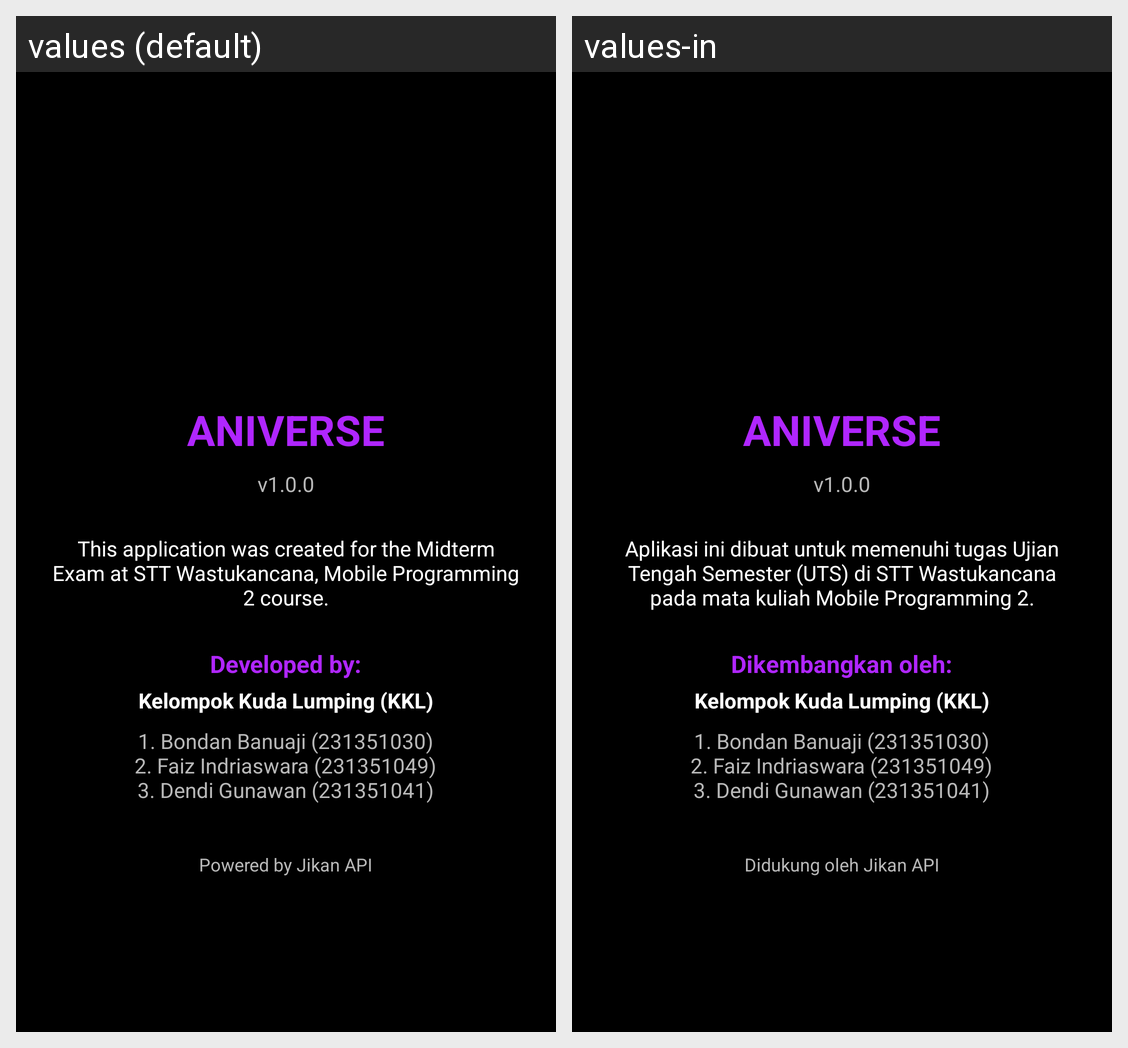

The same Android screen rendered under two of its app's locales, left to right. List the strings drawn on it with the default value and each locale's translation.
Android screen res/layout/fragment_about.xml rendered under 2 locales, left to right: values (default), values-in. Device: Nexus 5 (rendered at 1080×1920; each locale shown at half size, 540×960, under a caption strip naming it); theme Theme.Aniverse.
Strings drawn on this screen, with the default value and each locale's value (text and hints the layout hard-codes, and strings that could not be matched under every locale, appear in the picture but are not listed):

about_description
  values: This application was created for the Midterm Exam at STT Wastukancana, Mobile Programming 2 course.
  values-in: Aplikasi ini dibuat untuk memenuhi tugas Ujian Tengah Semester (UTS) di STT Wastukancana pada mata kuliah Mobile Programming 2.

developer_title
  values: Developed by:
  values-in: Dikembangkan oleh:

developer_group
  values: Kelompok Kuda Lumping (KKL)
  values-in: Kelompok Kuda Lumping (KKL)

developer_list
  values: 1. Bondan Banuaji (231351030)
      2. Faiz Indriaswara (231351049)
      3. Dendi Gunawan (231351041)
  values-in: 1. Bondan Banuaji (231351030)
      2. Faiz Indriaswara (231351049)
      3. Dendi Gunawan (231351041)

powered_by
  values: Powered by Jikan API
  values-in: Didukung oleh Jikan API
